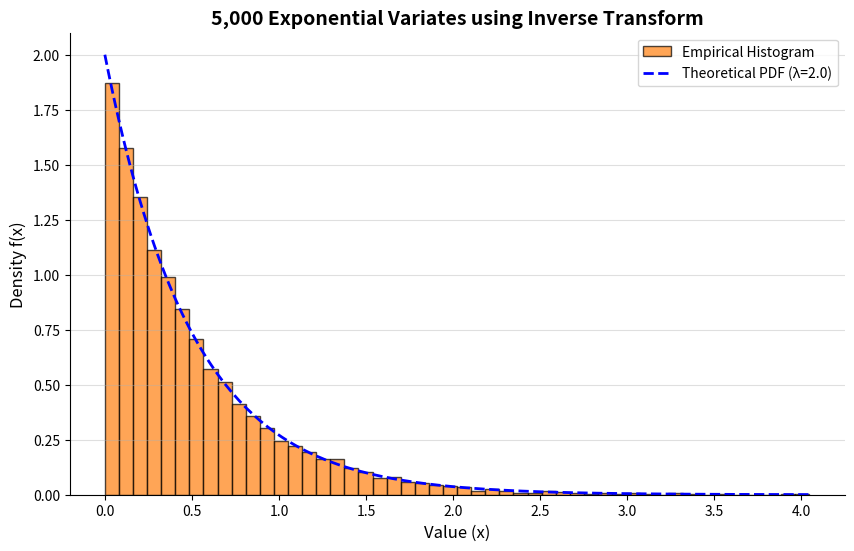

The script that saved this image:
import numpy as np
import matplotlib.pyplot as plt

def generate_exponential_inverse_transform(lam, num_samples):
    """
    Generates random variates for an Exponential distribution using Inverse Transform.
    lam: Rate parameter (lambda)
    """
    # Generate Uniform Random Numbers U(0,1)
    # Using np.random.rand which is uniform in [0, 1). We add small epsilon to avoid ln(0).
    u = np.random.uniform(1e-10, 1, num_samples)
    
    # Apply Inverse CDF: X = (-1 / lambda) * ln(U)
    variates = (-1.0 / lam) * np.log(u)
    
    return variates

# Parameters
lambda_rate = 2.0  # Rate parameter
n_samples = 5000

# Generate 5,000 variates
expo_variates = generate_exponential_inverse_transform(lambda_rate, n_samples)
print(f"Generated {n_samples} Exponential variates via Inverse Transform.")

# Plotting
plt.figure(figsize=(10, 6))

# Histogram (Empirical)
plt.hist(expo_variates, bins=50, density=True, color='#ff7f0e', edgecolor='black', alpha=0.7, label='Empirical Histogram')

# Theoretical PDF
x_vals = np.linspace(0, max(expo_variates), 200)
theoretical_pdf = lambda_rate * np.exp(-lambda_rate * x_vals)

# Overlay PDF
plt.plot(x_vals, theoretical_pdf, color='blue', linewidth=2, linestyle='--', label=f'Theoretical PDF (\u03bb={lambda_rate})')

plt.title("5,000 Exponential Variates using Inverse Transform", fontsize=14, fontweight='bold')
plt.xlabel("Value (x)", fontsize=12)
plt.ylabel("Density f(x)", fontsize=12)
plt.legend()
plt.grid(axis='y', alpha=0.4)
plt.gca().spines['top'].set_visible(False)
plt.gca().spines['right'].set_visible(False)
plt.show()
